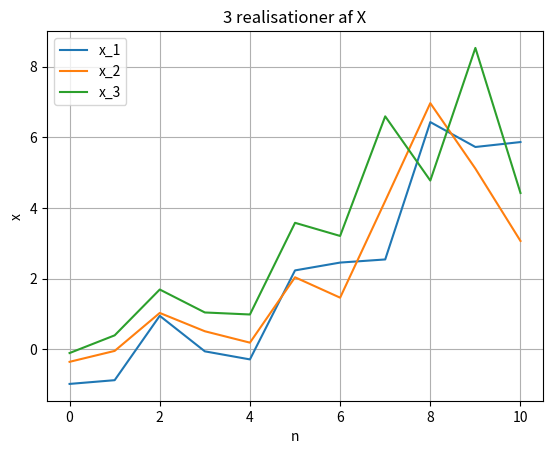
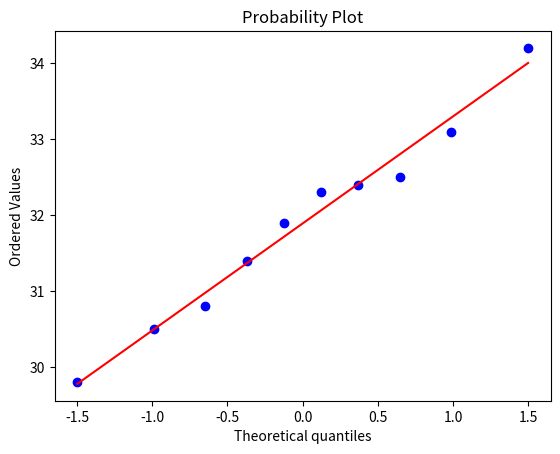

Write Python code to recreate these figures, in order.
import numpy as np
import scipy.stats as stats
import matplotlib.pyplot as plt

# Opgave 3
# X[n] = Y[n]+W
# Y[n] er i.i.d, discret uniformt fodelt
# W er kontinuert uniformt fordelt 

N = 11
n = np.arange(0, N)
MC = 3

for i in range(MC):
    y = n * np.random.rand(N)
    w = -np.random.rand(1)
    x = y + w
    plt.plot(n, x, label=f'x_{i+1}')
    
plt.grid(True)
plt.title('3 realisationer af X')
plt.xlabel('n')
plt.ylabel('x')
plt.legend()
plt.show()


### Opgave 4
T = np.array([32.3, 31.4, 29.8, 34.2, 30.5, 30.8, 32.5, 31.9, 33.1, 32.4])
n = len(T)
# a: Betem den estimerede middeltemperatur og varians under proccesen
mean_est1 = np.mean(T)
mean_est2 = np.sum(T)/n
var = np.var(T,ddof=1) # ddof er delta degree of freedom

diff = []

for i in range(n):
    diff.append((T[i]-mean_est1)**2)
var2 = sum(diff)/(n-1)
print("Estimerede middelværdi, med mean funktion:",mean_est1)
print("Estimerede middelværdi, med summen dividerede med antal samples:",mean_est2)
print("Estimerede varians med var funktion:",var)
print("Estimerede varians med for løkke:",var2)


# b: Lav QQ plot
stats.probplot(T, plot=plt)
plt.show()

# d: 
mu_0 = 32
s = var ** 0.5
t = (mean_est1-mu_0)/(s/(n) ** 0.5)
p = 2 * (1 - stats.t.cdf(abs(t),n-1))

print("p værdien er:", p)

if (p> 0.05):
    print("Vi kan ikke afvise nul hypotesen")
else:
    print("Vi kan godt afvise nul hypotesen")


# e: bestem 95% konfidens intervallet
t_0 = stats.t.ppf(1-0.05/2,n-1)

delta_neg = mean_est1 - t_0 * s/n **0.5
delta_pos = mean_est1 + t_0 * s/n **0.5

print(f"95% konfidens intervallet går fra {delta_neg} til {delta_pos}")
